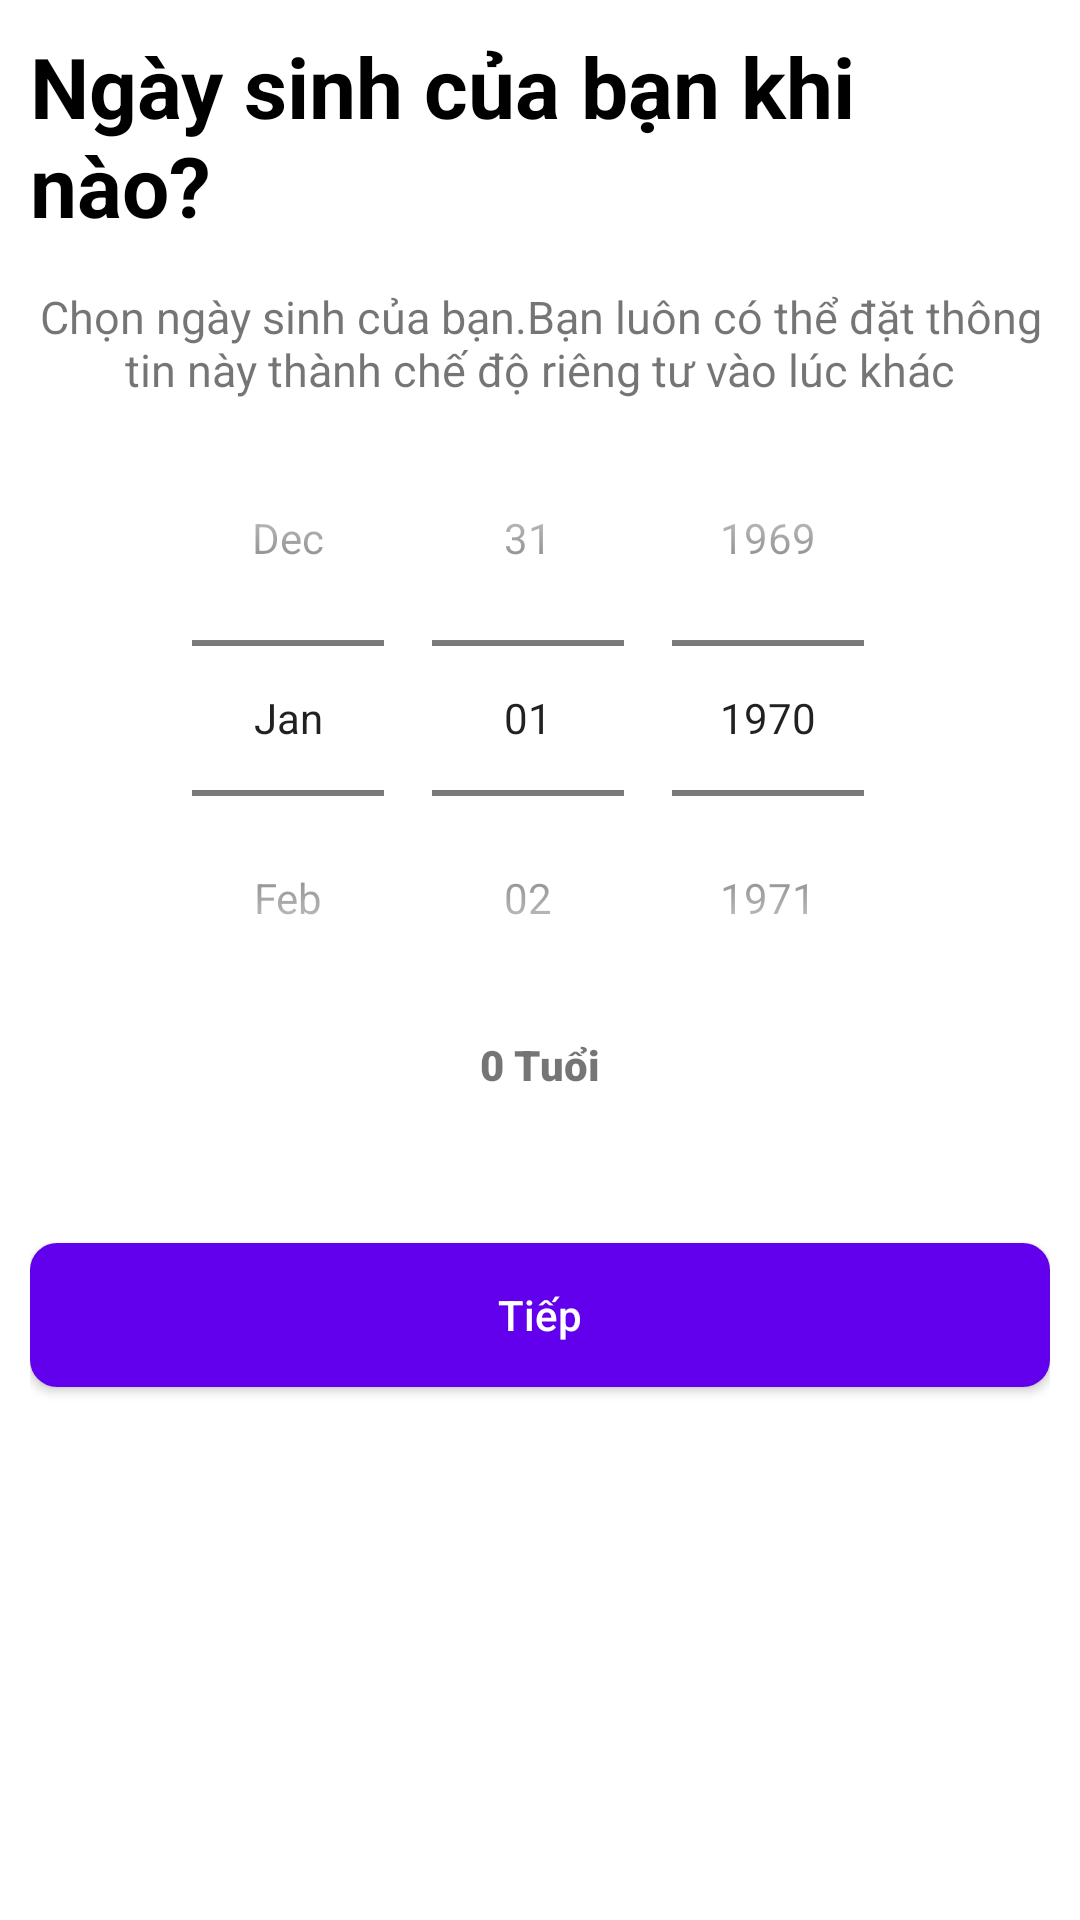

Android layout source for this screen:
<!-- AndroidManifest.xml: application theme Theme.Messenger -->
<!-- res/layout/fragment_c_r_brithday.xml -->
<?xml version="1.0" encoding="utf-8"?>
<LinearLayout xmlns:android="http://schemas.android.com/apk/res/android"
    xmlns:app="http://schemas.android.com/apk/res-auto"
    android:layout_width="match_parent"
    android:layout_height="match_parent"
    android:gravity="center_horizontal"
    android:orientation="vertical"
    android:padding="10dp">

    <TextView
        android:layout_width="wrap_content"
        android:layout_height="wrap_content"
        android:text="Ngày sinh của bạn khi nào?"
        android:textColor="@color/black"
        android:textSize="28sp"
        android:textStyle="bold" />

    <TextView
        android:id="@+id/txtSuggest"
        android:layout_width="wrap_content"
        android:layout_height="wrap_content"
        android:layout_marginTop="15dp"
        android:gravity="center_horizontal"
        android:text="@string/suggest_brithday"
        android:textSize="15sp" />

    <TextView
        android:id="@+id/error"
        android:layout_width="match_parent"
        android:layout_height="wrap_content"
        android:layout_marginTop="15dp"
        android:gravity="center_horizontal"
        android:text="Hình như bạn đã nhập sai thông tin.Hãy nhớ đúng ngày sinh nhật của mình nhé."
        android:textColor="#DC1717"
        android:visibility="gone" />

    <DatePicker
        android:id="@+id/datePicker"
        android:layout_width="match_parent"
        android:layout_height="wrap_content"
        android:calendarViewShown="false"
        android:datePickerMode="spinner" />

    <TextView
        android:id="@+id/txtOld"
        android:layout_width="wrap_content"
        android:layout_height="wrap_content"
        android:fontFamily="sans-serif-black"
        android:text="0 Tuổi"
        android:typeface="serif" />

     <androidx.cardview.widget.CardView
        android:layout_width="match_parent"
        android:layout_height="wrap_content"
        android:layout_marginTop="50dp"
        app:cardCornerRadius="9dp">

        <androidx.appcompat.widget.AppCompatButton
            android:id="@+id/btnConfirm"
            android:layout_width="match_parent"
            android:layout_height="wrap_content"
            android:background="@color/purple_500"
            android:foreground="?attr/selectableItemBackground"
            android:text="Tiếp"
            android:textAllCaps="false"
            android:textColor="@color/white" />
    </androidx.cardview.widget.CardView>

</LinearLayout>
<!-- resources referenced by this layout -->
<resources>
  <string name="suggest_brithday">Chọn ngày sinh của bạn.Bạn luôn có thể đặt thông tin này thành chế độ riêng tư vào lúc khác</string>
  <style name="Theme.Messenger" parent="Theme.MaterialComponents.DayNight.NoActionBar">
           
          <item name="colorPrimary">@color/purple_500</item>
          <item name="colorPrimaryVariant">@color/purple_700</item>
          <item name="colorOnPrimary">@color/white</item>
          
          <item name="colorSecondary">@color/teal_200</item>
          <item name="colorSecondaryVariant">@color/teal_700</item>
          <item name="colorOnSecondary">@color/black</item>
          
          <item name="android:statusBarColor">@color/white</item>
          
          <item name="android:windowSplashScreenBackground" tools:targetApi="s">@color/black</item>
  
      </style>
  <!-- not gathered from this repository: default colours our renderer supplied (Android Studio template values) -->
  <color name="purple_500">#FF6200EE</color>
  <color name="purple_700">#FF3700B3</color>
  <color name="teal_200">#FF03DAC5</color>
  <color name="teal_700">#FF018786</color>
  <color name="black">#FF000000</color>
  <color name="white">#FFFFFFFF</color>
</resources>
